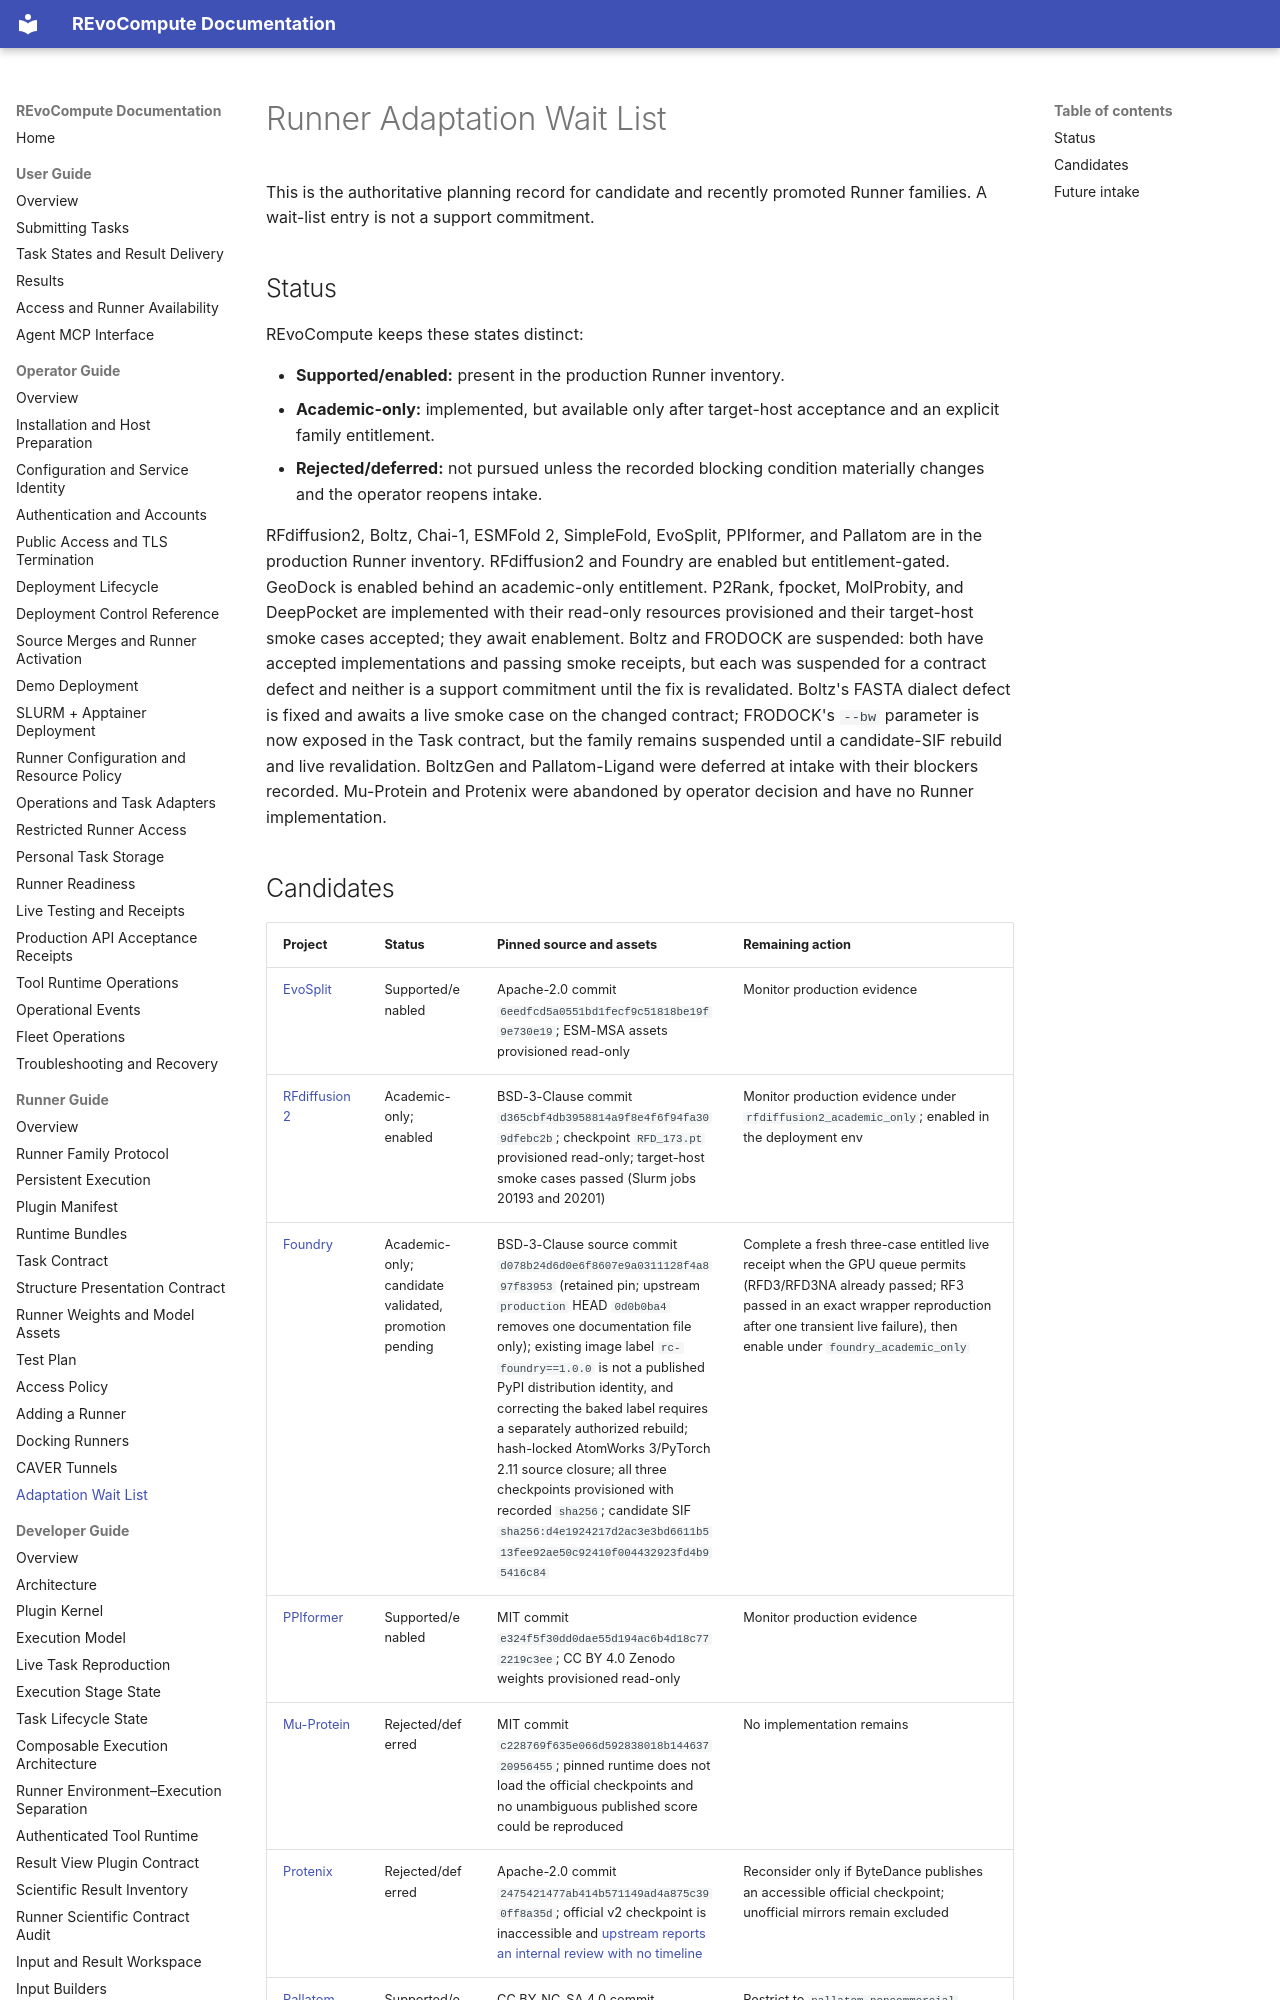

repository: YaoYinYing/REvoCompute · page: runner-guide/wait-list/index.html · generator: mkdocs

# Runner Adaptation Wait List

This is the authoritative planning record for candidate and recently promoted
Runner families. A wait-list entry is not a support commitment.

## Status

REvoCompute keeps these states distinct:

- **Supported/enabled:** present in the production Runner inventory.
- **Academic-only:** implemented, but available only after target-host acceptance
  and an explicit family entitlement.
- **Rejected/deferred:** not pursued unless the recorded blocking condition
  materially changes and the operator reopens intake.

RFdiffusion2, Boltz, Chai-1, ESMFold 2, SimpleFold, EvoSplit, PPIformer, and
Pallatom are in the production Runner inventory. RFdiffusion2 and Foundry are
enabled but entitlement-gated. GeoDock is enabled behind an academic-only
entitlement. P2Rank, fpocket, MolProbity, and DeepPocket are implemented with
their read-only resources provisioned and their target-host smoke cases
accepted; they await enablement. Boltz and FRODOCK are suspended: both have
accepted implementations and passing smoke receipts, but each was suspended
for a contract defect and neither is a support commitment until the fix is
revalidated. Boltz's FASTA dialect defect is fixed and awaits
a live smoke case on the changed contract; FRODOCK's `--bw` parameter is now
exposed in the Task contract, but the family remains suspended until a
candidate-SIF rebuild and live revalidation. BoltzGen and Pallatom-Ligand were
deferred at intake with their blockers recorded. Mu-Protein and Protenix were
abandoned by operator decision and have no Runner implementation.
